3-way image classification set "data_освещённость" from GitHub (Vaibhavv526/Predicting-Illumination-from-Camera-Images); label vocabulary: bright, dark, normal.

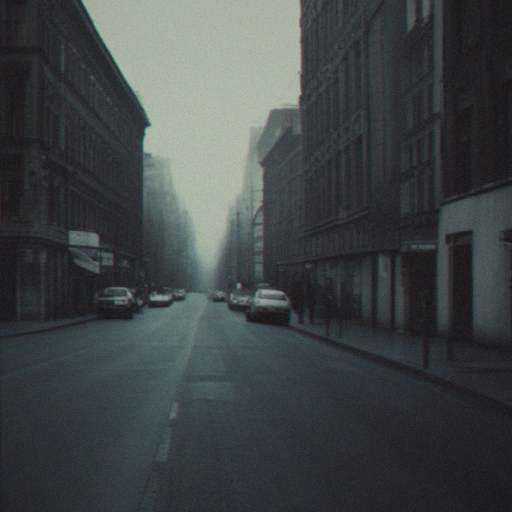
Label: dark

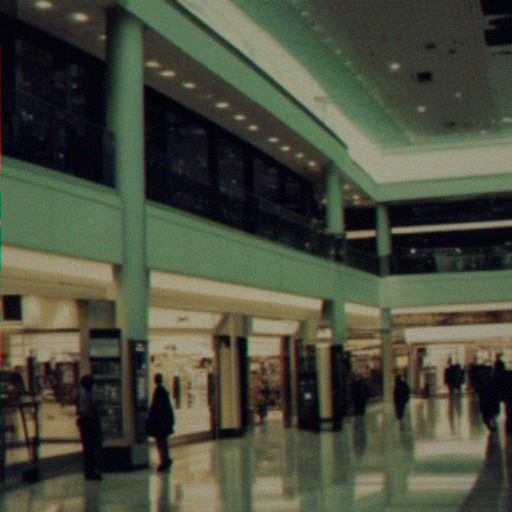
Label: bright

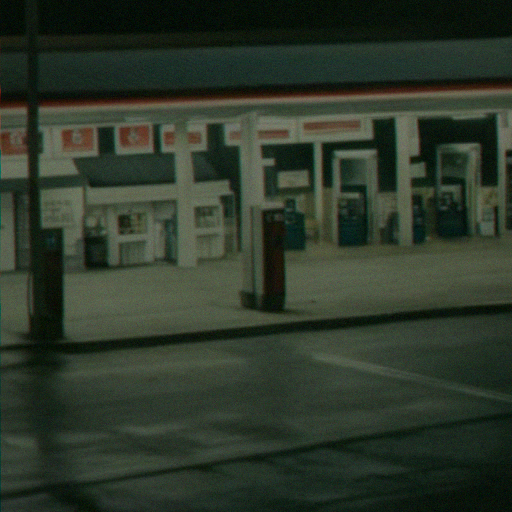
Label: normal

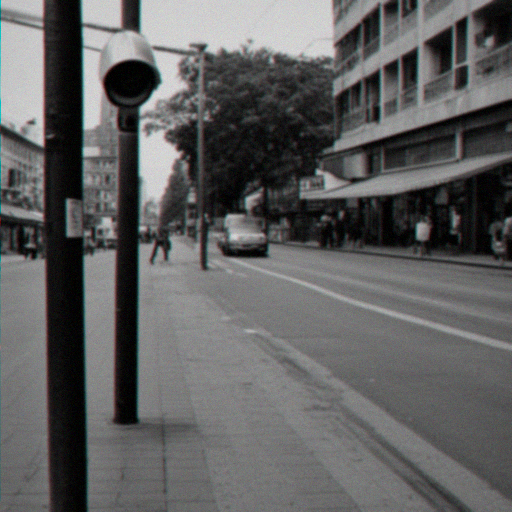
Label: normal

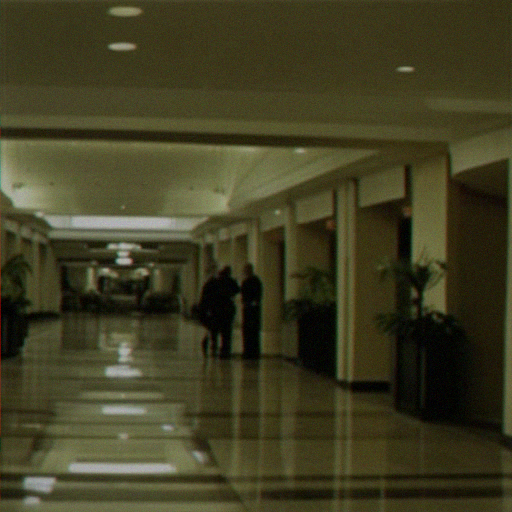
Label: bright

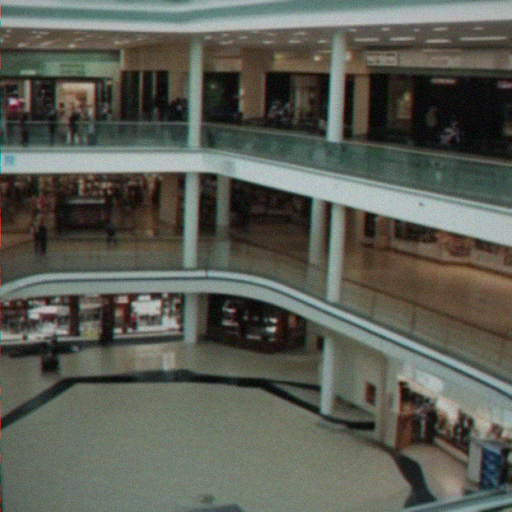
Label: dark
